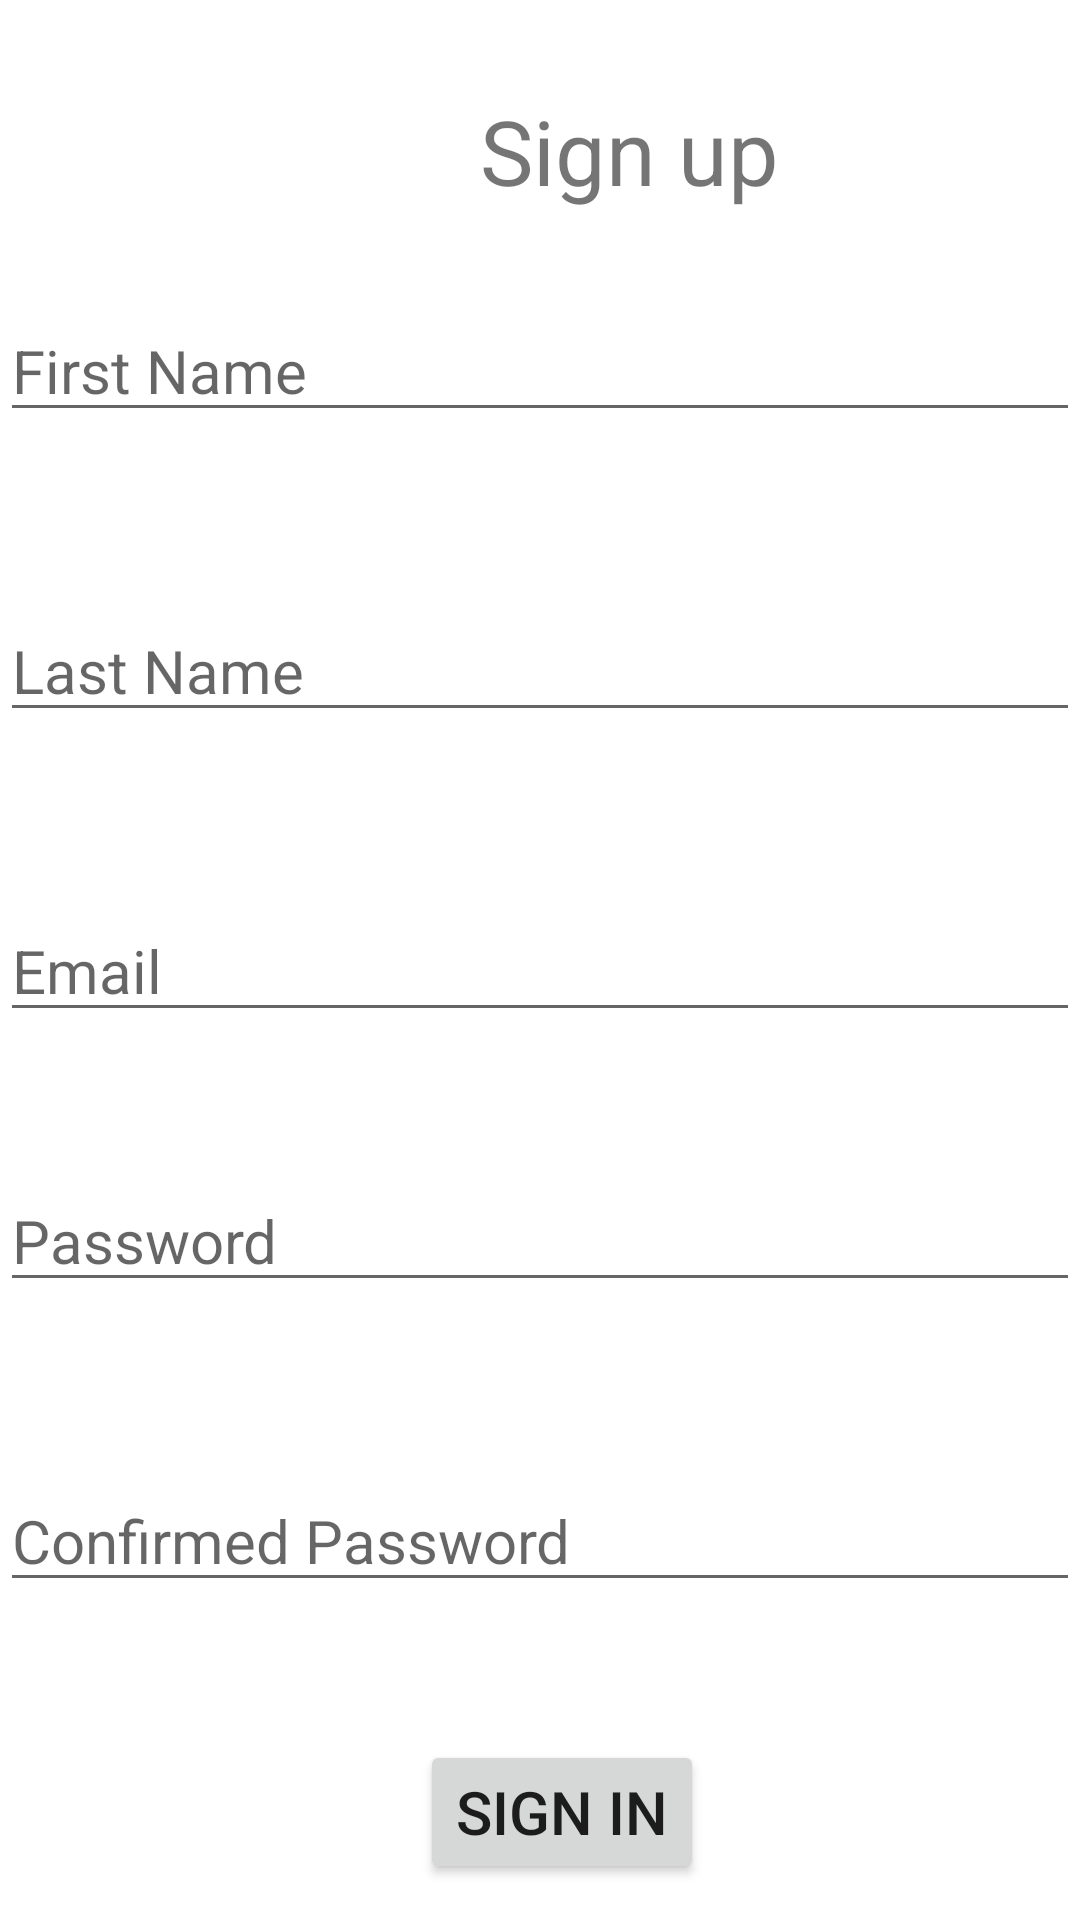

Layout XML and referenced resources for this Android screen:
<!-- AndroidManifest.xml: application theme Theme.Signupfrom -->
<!-- res/layout/activity_signupp.xml -->
<?xml version="1.0" encoding="utf-8"?>
<RelativeLayout xmlns:android="http://schemas.android.com/apk/res/android"
    xmlns:app="http://schemas.android.com/apk/res-auto"
    xmlns:tools="http://schemas.android.com/tools"
    android:layout_width="match_parent"
    android:layout_height="match_parent"
    tools:context=".signupp">

    <TextView
        android:id="@+id/ide"
        android:layout_width="wrap_content"
        android:layout_height="wrap_content"
        android:text="Sign up"
        android:textSize="30dp"
        android:layout_marginLeft="160dp"
        android:layout_marginTop="30dp"
        />
    <EditText
        android:id="@+id/fnam"
        android:layout_width="match_parent"
        android:layout_height="wrap_content"
        android:hint="First Name"
        android:textSize="20dp"
        android:layout_marginTop="100dp"
        />

    <EditText
        android:id="@+id/lnam"
        android:layout_width="match_parent"
        android:layout_height="wrap_content"
        android:layout_marginTop="200dp"
        android:textSize="20dp"
        android:hint="Last Name"
        />
    <EditText
        android:id="@+id/email"
        android:layout_width="match_parent"
        android:layout_height="wrap_content"
        android:layout_marginTop="300dp"
        android:textSize="20dp"
        android:hint="Email "
        />
    <EditText
        android:id="@+id/pas"
        android:layout_width="match_parent"
        android:layout_height="wrap_content"
        android:layout_marginTop="390dp"
        android:textSize="20dp"
        android:hint="Password "
        />
    <EditText
        android:id="@+id/cpas"
        android:layout_width="match_parent"
        android:layout_height="wrap_content"
        android:layout_marginTop="490dp"
        android:textSize="20dp"
        android:hint="Confirmed Password "
        />

    <Button
        android:id="@+id/b1"
        android:layout_width="wrap_content"
        android:layout_height="wrap_content"
        android:textSize="20dp"
        android:layout_marginLeft="140dp"
        android:layout_marginTop="580dp"
        android:text="Sign in"
        />
</RelativeLayout>
<!-- resources referenced by this layout -->
<resources>
  <style name="Theme.Signupfrom" parent="Theme.MaterialComponents.DayNight.DarkActionBar">
          
          <item name="colorPrimary">@color/purple_500</item>
          <item name="colorPrimaryVariant">@color/purple_700</item>
          <item name="colorOnPrimary">@color/white</item>
          
          <item name="colorSecondary">@color/teal_200</item>
          <item name="colorSecondaryVariant">@color/teal_700</item>
          <item name="colorOnSecondary">@color/black</item>
          
          <item name="android:statusBarColor" tools:targetApi="l">?attr/colorPrimaryVariant</item>
          
      </style>
  <!-- not gathered from this repository: default colours our renderer supplied (Android Studio template values) -->
  <color name="purple_500">#FF6200EE</color>
  <color name="purple_700">#FF3700B3</color>
  <color name="teal_200">#FF03DAC5</color>
  <color name="teal_700">#FF018786</color>
  <color name="black">#FF000000</color>
  <color name="white">#FFFFFFFF</color>
</resources>
